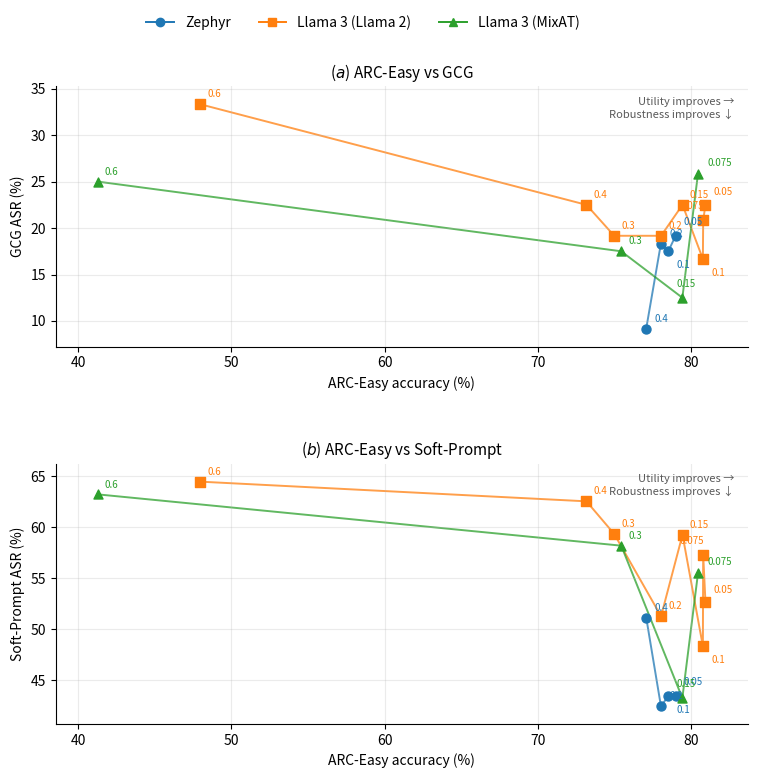
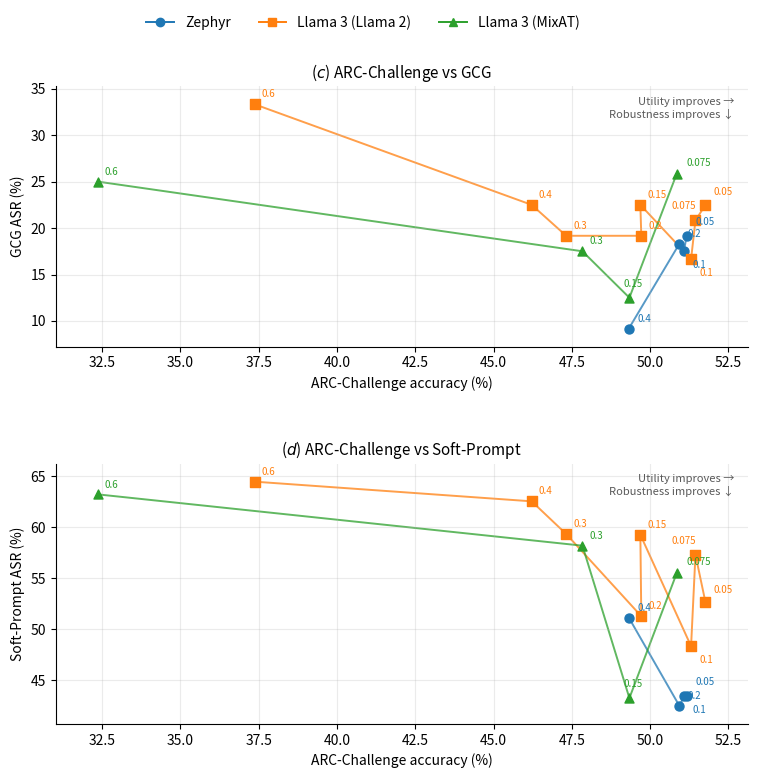

Generate these figures, in order, with matplotlib: (Note: this script raises an exception after producing the figures.)
import numpy as np
import matplotlib.pyplot as plt

from pathlib import Path
from matplotlib.backends.backend_pdf import PdfPages
from matplotlib.lines import Line2D


# ============================================================
# Configuration
# ============================================================

COLORS = {
    "Zephyr": "C0",
    "Llama 3 (Llama 2)": "C1",
    "Llama 3 (MixAT)": "C2",
}

MARKERS = {
    "Zephyr": "o",
    "Llama 3 (Llama 2)": "s",
    "Llama 3 (MixAT)": "^",
}


# ============================================================
# Data
#
# Only means are used in these trade-off plots.
#
# Each configuration contains:
#   s
#   ARC-E
#   ARC-C
#   GCG
#   Soft-Prompt
# ============================================================

models = {

    # ========================================================
    # Zephyr
    # ========================================================

    "Zephyr": {

        "s": np.array([
            0.05,
            0.10,
            0.20,
            0.40,
        ]),

        "ARC-E": {
            "y": np.array([
                79.00,
                78.52,
                78.04,
                77.08,
            ]),
        },

        "ARC-C": {
            "y": np.array([
                51.17,
                51.08,
                50.94,
                49.32,
            ]),
        },

        "GCG": {
            "y": np.array([
                19.17,
                17.50,
                18.33,
                9.17,
            ]),
        },

        "Soft-Prompt": {
            "y": np.array([
                43.44,
                43.40,
                42.45,
                51.13,
            ]),
        },
    },

    # ========================================================
    # Llama 3 (Llama 2)
    # ========================================================

    "Llama 3 (Llama 2)": {

        "s": np.array([
            0.05,
            0.075,
            0.10,
            0.150,
            0.20,
            0.300,
            0.40,
            0.600,
        ]),

        "ARC-E": {
            "y": np.array([
                80.95,
                80.80,
                80.78,
                79.45,
                78.05,
                74.99,
                73.18,
                47.97,
            ]),
        },

        "ARC-C": {
            "y": np.array([
                51.77,
                51.45,
                51.31,
                49.69,
                49.72,
                47.32,
                46.22,
                37.37,
            ]),
        },

        "GCG": {
            "y": np.array([
                22.50,
                20.83,
                16.67,
                22.50,
                19.17,
                19.17,
                22.50,
                33.33,
            ]),
        },

        "Soft-Prompt": {
            "y": np.array([
                52.62,
                57.29,
                48.32,
                59.25,
                51.26,
                59.33,
                62.53,
                64.46,
            ]),
        },
    },

    # ========================================================
    # Llama 3 (MixAT)
    # ========================================================

    "Llama 3 (MixAT)": {

        "s": np.array([
            0.075,
            0.150,
            0.300,
            0.600,
        ]),

        "ARC-E": {
            "y": np.array([
                80.46,
                79.44,
                75.45,
                41.29,
            ]),
        },

        "ARC-C": {
            "y": np.array([
                50.85,
                49.34,
                47.84,
                32.37,
            ]),
        },

        "GCG": {
            "y": np.array([
                25.83,
                12.50,
                17.50,
                25.00,
            ]),
        },

        "Soft-Prompt": {
            "y": np.array([
                55.47,
                43.23,
                58.18,
                63.21,
            ]),
        },
    },
}


# ============================================================
# Annotation offsets
#
# Used only to prevent overlapping s labels.
#
# Key:
#   (utility metric, robustness metric, model, s)
#
# Values:
#   (horizontal offset, vertical offset), in display points.
#
# Any point not listed here uses DEFAULT_ANNOTATION_OFFSET.
# ============================================================

DEFAULT_ANNOTATION_OFFSET = (5, 5)

ANNOTATION_OFFSETS = {

    # --------------------------------------------------------
    # ARC-Easy vs GCG
    # --------------------------------------------------------

    ("ARC-E", "GCG", "Zephyr", 0.05): (6, 8),
    ("ARC-E", "GCG", "Zephyr", 0.10): (6, -12),
    ("ARC-E", "GCG", "Zephyr", 0.20): (6, 5),
    ("ARC-E", "GCG", "Zephyr", 0.40): (6, 5),

    ("ARC-E", "GCG", "Llama 3 (Llama 2)", 0.05): (6, 7),
    ("ARC-E", "GCG", "Llama 3 (Llama 2)", 0.075): (-17, 8),
    ("ARC-E", "GCG", "Llama 3 (Llama 2)", 0.10): (6, -12),

    ("ARC-E", "GCG", "Llama 3 (MixAT)", 0.075): (7, 6),
    ("ARC-E", "GCG", "Llama 3 (MixAT)", 0.15): (-4, 8),

    # --------------------------------------------------------
    # ARC-Easy vs Soft-Prompt
    # --------------------------------------------------------

    ("ARC-E", "Soft-Prompt", "Zephyr", 0.05): (6, 8),
    ("ARC-E", "Soft-Prompt", "Zephyr", 0.10): (6, -12),
    ("ARC-E", "Soft-Prompt", "Zephyr", 0.20): (6, 5),
    ("ARC-E", "Soft-Prompt", "Zephyr", 0.40): (6, 5),

    ("ARC-E", "Soft-Prompt", "Llama 3 (Llama 2)", 0.05): (6, 7),
    ("ARC-E", "Soft-Prompt", "Llama 3 (Llama 2)", 0.075): (-17, 8),
    ("ARC-E", "Soft-Prompt", "Llama 3 (Llama 2)", 0.10): (6, -12),

    ("ARC-E", "Soft-Prompt", "Llama 3 (MixAT)", 0.075): (7, 6),
    ("ARC-E", "Soft-Prompt", "Llama 3 (MixAT)", 0.15): (-4, 8),

    # --------------------------------------------------------
    # ARC-Challenge vs GCG
    # --------------------------------------------------------

    ("ARC-C", "GCG", "Zephyr", 0.05): (6, 8),
    ("ARC-C", "GCG", "Zephyr", 0.10): (6, -12),
    ("ARC-C", "GCG", "Zephyr", 0.20): (6, 5),
    ("ARC-C", "GCG", "Zephyr", 0.40): (6, 5),

    ("ARC-C", "GCG", "Llama 3 (Llama 2)", 0.05): (6, 7),
    ("ARC-C", "GCG", "Llama 3 (Llama 2)", 0.075): (-17, 8),
    ("ARC-C", "GCG", "Llama 3 (Llama 2)", 0.10): (6, -12),

    ("ARC-C", "GCG", "Llama 3 (MixAT)", 0.075): (7, 6),
    ("ARC-C", "GCG", "Llama 3 (MixAT)", 0.15): (-4, 8),

    # --------------------------------------------------------
    # ARC-Challenge vs Soft-Prompt
    # --------------------------------------------------------

    ("ARC-C", "Soft-Prompt", "Zephyr", 0.05): (6, 8),
    ("ARC-C", "Soft-Prompt", "Zephyr", 0.10): (6, -12),
    ("ARC-C", "Soft-Prompt", "Zephyr", 0.20): (6, 5),
    ("ARC-C", "Soft-Prompt", "Zephyr", 0.40): (6, 5),

    ("ARC-C", "Soft-Prompt", "Llama 3 (Llama 2)", 0.05): (6, 7),
    ("ARC-C", "Soft-Prompt", "Llama 3 (Llama 2)", 0.075): (-17, 8),
    ("ARC-C", "Soft-Prompt", "Llama 3 (Llama 2)", 0.10): (6, -12),

    ("ARC-C", "Soft-Prompt", "Llama 3 (MixAT)", 0.075): (7, 6),
    ("ARC-C", "Soft-Prompt", "Llama 3 (MixAT)", 0.15): (-4, 8),
}


# ============================================================
# Desirable-direction annotation
# ============================================================

def add_direction_annotation(ax):

    ax.text(
        0.98,
        0.96,
        "Utility improves \u2192\nRobustness improves \u2193",
        transform=ax.transAxes,
        ha="right",
        va="top",
        fontsize=8,
        color="0.35",
        linespacing=1.25,
        zorder=5,
    )


# ============================================================
# Plot one trade-off panel
# ============================================================

def plot_tradeoff_panel(
    ax,
    utility_metric,
    robustness_metric,
    panel_label,
    panel_title,
):

    all_x = []
    all_y = []

    # --------------------------------------------------------
    # Plot each configuration
    # --------------------------------------------------------

    for model_name, model_data in models.items():

        s = model_data["s"]

        x = model_data[utility_metric]["y"]
        y = model_data[robustness_metric]["y"]

        color = COLORS[model_name]
        marker = MARKERS[model_name]

        # ----------------------------------------------------
        # Connect successive sweep settings
        #
        # The line shows the trajectory through trade-off
        # space as s increases. It is a visual guide only.
        # ----------------------------------------------------

        ax.plot(
            x,
            y,
            linestyle="-",
            linewidth=1.4,
            color=color,
            alpha=0.75,
            zorder=1,
        )

        # ----------------------------------------------------
        # Mean trade-off points
        # ----------------------------------------------------

        ax.scatter(
            x,
            y,
            marker=marker,
            s=42,
            color=color,
            zorder=3,
        )

        # ----------------------------------------------------
        # Label each point by multiplier s
        # ----------------------------------------------------

        for x_i, y_i, s_i in zip(x, y, s):

            key = (
                utility_metric,
                robustness_metric,
                model_name,
                float(s_i),
            )

            offset = ANNOTATION_OFFSETS.get(
                key,
                DEFAULT_ANNOTATION_OFFSET,
            )

            ax.annotate(
                f"{s_i:g}",
                xy=(x_i, y_i),
                xytext=offset,
                textcoords="offset points",
                fontsize=7,
                color=color,
                zorder=4,
            )

        all_x.extend(x)
        all_y.extend(y)

    # --------------------------------------------------------
    # Axis limits
    # --------------------------------------------------------

    xmin = min(all_x)
    xmax = max(all_x)

    ymin = min(all_y)
    ymax = max(all_y)

    xpadding = max(
        (xmax - xmin) * 0.07,
        0.5,
    )

    ypadding = max(
        (ymax - ymin) * 0.08,
        1.0,
    )

    ax.set_xlim(
        max(0, xmin - xpadding),
        min(100, xmax + xpadding),
    )

    ax.set_ylim(
        max(0, ymin - ypadding),
        min(100, ymax + ypadding),
    )

    # --------------------------------------------------------
    # Axis labels
    # --------------------------------------------------------

    if utility_metric == "ARC-E":

        ax.set_xlabel(
            "ARC-Easy accuracy (%)"
        )

    elif utility_metric == "ARC-C":

        ax.set_xlabel(
            "ARC-Challenge accuracy (%)"
        )

    ax.set_ylabel(
        f"{robustness_metric} ASR (%)"
    )

    # --------------------------------------------------------
    # Panel title
    # --------------------------------------------------------

    ax.set_title(
        rf"(${panel_label}$) {panel_title}",
        fontsize=11,
    )

    # --------------------------------------------------------
    # Styling
    # --------------------------------------------------------

    ax.grid(
        alpha=0.25,
    )

    ax.spines["top"].set_visible(False)
    ax.spines["right"].set_visible(False)

    # --------------------------------------------------------
    # Desirable trade-off direction
    # --------------------------------------------------------

    add_direction_annotation(ax)


# ============================================================
# Shared model legend
# ============================================================

def get_model_handles():

    return [
        Line2D(
            [0],
            [0],
            color=COLORS[name],
            marker=MARKERS[name],
            linestyle="-",
            linewidth=1.4,
            markersize=6,
            label=name,
        )
        for name in models.keys()
    ]


# ============================================================
# Page 1:
# (a) ARC-Easy x GCG
# (b) ARC-Easy x Soft-Prompt
# ============================================================

def plot_tradeoff_page_1():

    fig, axes = plt.subplots(
        2,
        1,
        figsize=(8, 8),
    )

    plot_tradeoff_panel(
        axes[0],
        utility_metric="ARC-E",
        robustness_metric="GCG",
        panel_label="a",
        panel_title="ARC-Easy vs GCG",
    )

    plot_tradeoff_panel(
        axes[1],
        utility_metric="ARC-E",
        robustness_metric="Soft-Prompt",
        panel_label="b",
        panel_title="ARC-Easy vs Soft-Prompt",
    )

    fig.legend(
        handles=get_model_handles(),
        frameon=False,
        loc="upper center",
        bbox_to_anchor=(0.5, 0.995),
        ncol=3,
    )

    fig.tight_layout(
        rect=[0.04, 0.02, 1.0, 0.94]
    )

    fig.subplots_adjust(
        hspace=0.45
    )

    return fig


# ============================================================
# Page 2:
# (c) ARC-Challenge x GCG
# (d) ARC-Challenge x Soft-Prompt
# ============================================================

def plot_tradeoff_page_2():

    fig, axes = plt.subplots(
        2,
        1,
        figsize=(8, 8),
    )

    plot_tradeoff_panel(
        axes[0],
        utility_metric="ARC-C",
        robustness_metric="GCG",
        panel_label="c",
        panel_title="ARC-Challenge vs GCG",
    )

    plot_tradeoff_panel(
        axes[1],
        utility_metric="ARC-C",
        robustness_metric="Soft-Prompt",
        panel_label="d",
        panel_title="ARC-Challenge vs Soft-Prompt",
    )

    fig.legend(
        handles=get_model_handles(),
        frameon=False,
        loc="upper center",
        bbox_to_anchor=(0.5, 0.995),
        ncol=3,
    )

    fig.tight_layout(
        rect=[0.04, 0.02, 1.0, 0.94]
    )

    fig.subplots_adjust(
        hspace=0.45
    )

    return fig


# ============================================================
# Generate figures
# ============================================================

page_1 = plot_tradeoff_page_1()
page_2 = plot_tradeoff_page_2()


# ============================================================
# Output paths
# ============================================================

script_path = Path(__file__).resolve()
output_dir = script_path.parent

pdf_path = (
    output_dir / "tradeoff_analysis_ARCs.pdf"
)


# ============================================================
# Save two-page PDF
# ============================================================

with PdfPages(pdf_path) as pdf:

    pdf.savefig(
        page_1,
        bbox_inches="tight",
    )

    pdf.savefig(
        page_2,
        bbox_inches="tight",
    )



# ============================================================
# Report outputs
# ============================================================

print(
    "Saved ARC trade-off analysis to:\n"
    f"  {pdf_path}\n\n"
)


# ============================================================
# Display
# ============================================================

plt.show()
